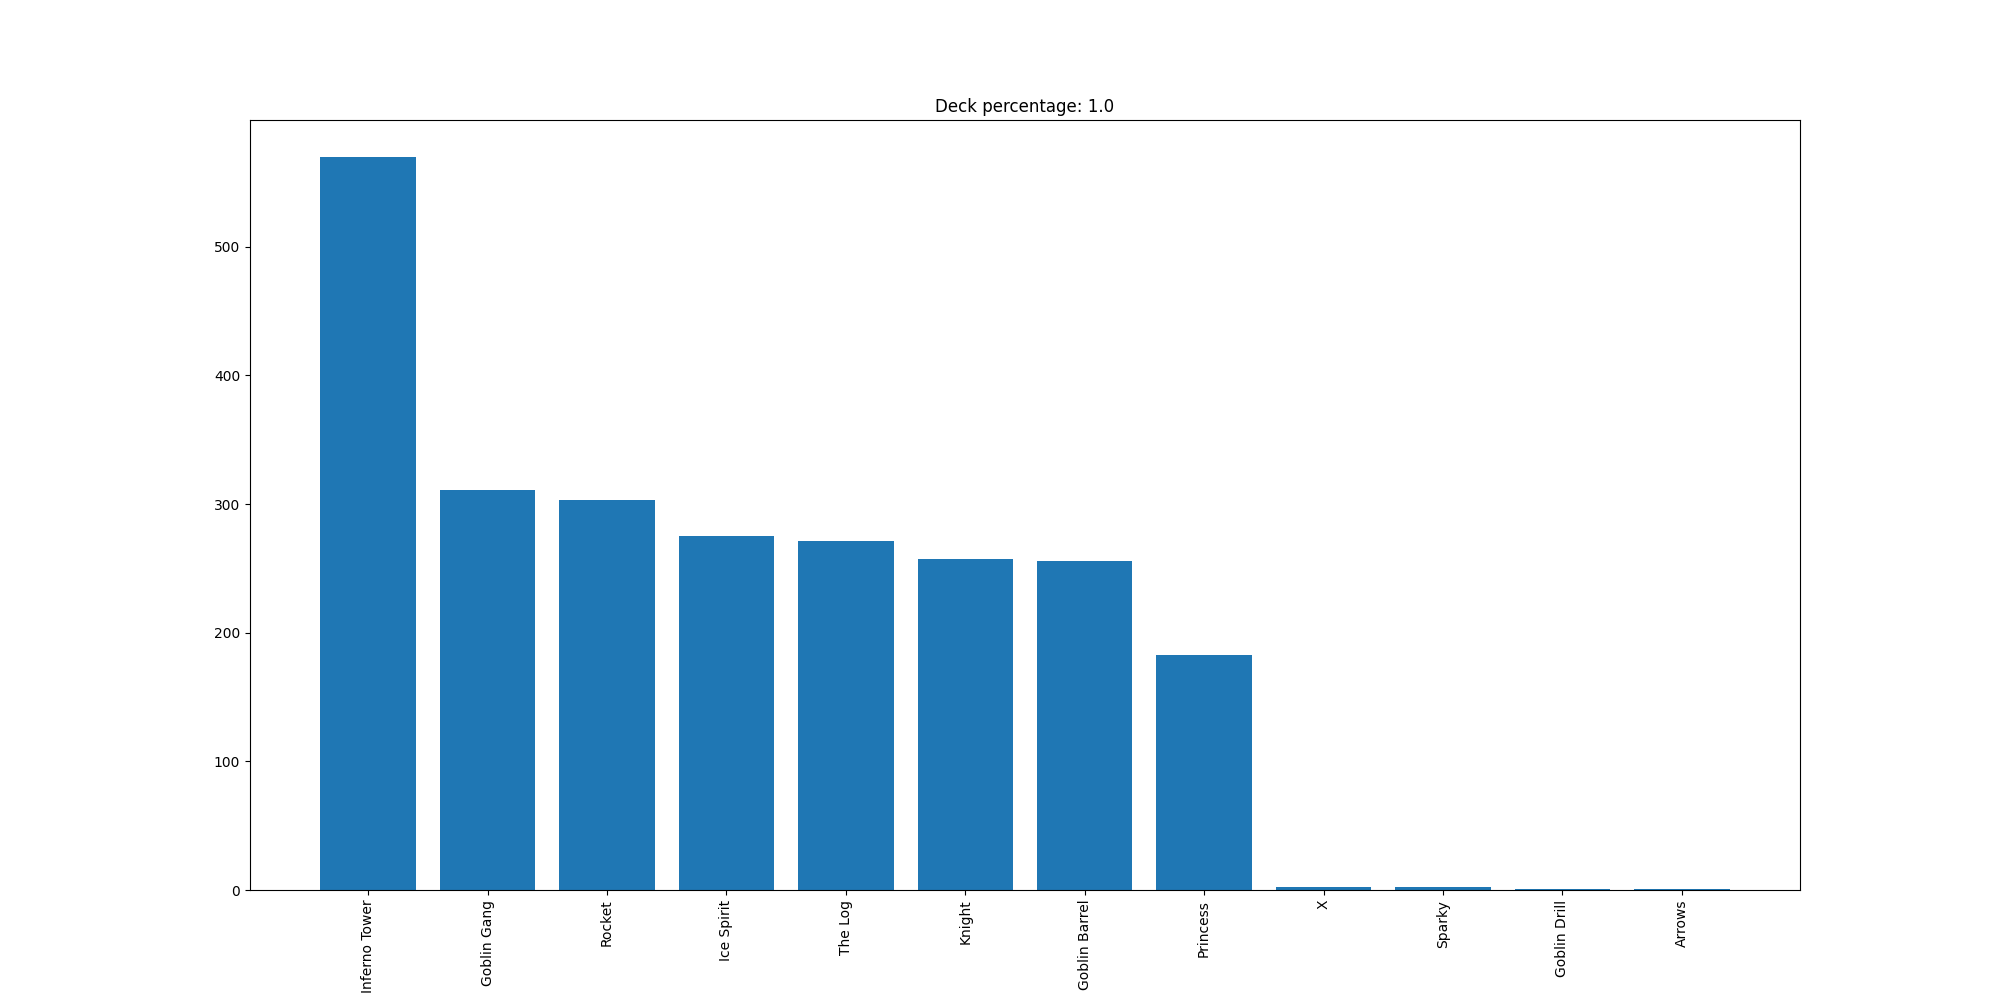

The file beside this chart, header and first rows:
Inferno Tower, 570
Goblin Gang, 311
Rocket, 303
Ice Spirit, 275
The Log, 271
Knight, 257
Goblin Barrel, 256
Princess, 183
X, 2
Sparky, 2
Goblin Drill, 1
Arrows, 1
